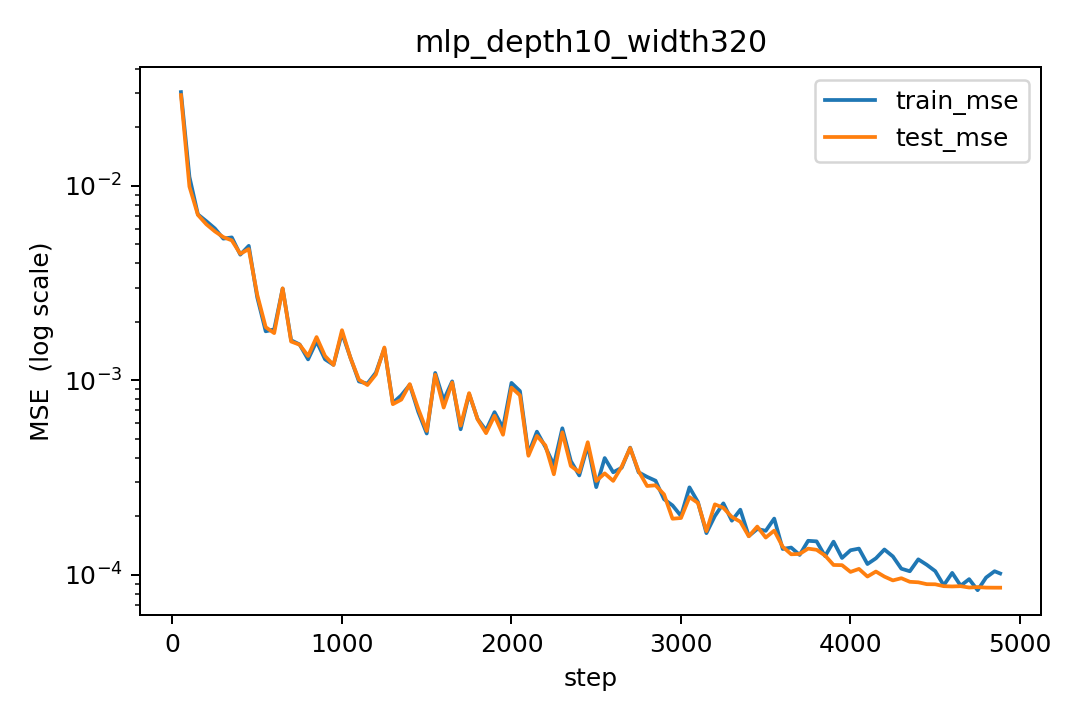

The data file committed next to this chart (first rows):
step, lr, train_mse, test_mse
50, 0.0001025, 0.03036, 0.02929
100, 0.0002049, 0.01113, 0.00992
150, 0.0003074, 0.007134, 0.007091
200, 0.0004098, 0.00658, 0.006344
250, 0.0005123, 0.00604, 0.005836
300, 0.0006148, 0.005354, 0.005453
350, 0.0007172, 0.005434, 0.005245
400, 0.0008197, 0.004428, 0.004475
450, 0.0009221, 0.004915, 0.004732
500, 0.001, 0.002674, 0.002755
550, 0.0009995, 0.001787, 0.001877
600, 0.0009984, 0.001829, 0.001749
650, 0.0009967, 0.002965, 0.002973
700, 0.0009943, 0.001608, 0.001584
750, 0.0009913, 0.00153, 0.001525
800, 0.0009877, 0.001282, 0.001334
850, 0.0009834, 0.001588, 0.001669
900, 0.0009786, 0.001283, 0.001334
950, 0.0009731, 0.001202, 0.0012
1000, 0.000967, 0.00175, 0.001811
1050, 0.0009603, 0.001307, 0.001304
1100, 0.0009531, 0.0009874, 0.001008
1150, 0.0009452, 0.0009619, 0.0009462
1200, 0.0009368, 0.001096, 0.001073
1250, 0.0009278, 0.001458, 0.001476
1300, 0.0009183, 0.0007651, 0.0007543
1350, 0.0009083, 0.0008378, 0.0007963
1400, 0.0008977, 0.0009493, 0.0009563
1450, 0.0008866, 0.0006886, 0.0007137
1500, 0.000875, 0.0005329, 0.0005497
1550, 0.000863, 0.001092, 0.001069
1600, 0.0008504, 0.0007908, 0.0007246
1650, 0.0008375, 0.000988, 0.0009744
1700, 0.0008241, 0.0005604, 0.0005852
1750, 0.0008103, 0.0008511, 0.0008596
1800, 0.0007961, 0.0006331, 0.0006304
1850, 0.0007815, 0.0005531, 0.0005353
1900, 0.0007665, 0.0006862, 0.0006577
1950, 0.0007512, 0.0005698, 0.0005253
2000, 0.0007356, 0.0009702, 0.000918
2050, 0.0007197, 0.0008808, 0.0008378
2100, 0.0007035, 0.0004193, 0.0004095
2150, 0.0006871, 0.0005447, 0.0005181
2200, 0.0006704, 0.0004542, 0.000463
2250, 0.0006535, 0.0003667, 0.0003289
2300, 0.0006364, 0.000567, 0.0005403
2350, 0.0006191, 0.0003849, 0.0003631
2400, 0.0006017, 0.0003245, 0.000337
2450, 0.0005841, 0.0004628, 0.0004807
2500, 0.0005665, 0.0002824, 0.0003038
2550, 0.0005487, 0.0003984, 0.0003323
2600, 0.0005309, 0.0003368, 0.0003042
2650, 0.000513, 0.0003552, 0.0003597
2700, 0.0004952, 0.0004508, 0.0004489
2750, 0.0004773, 0.0003367, 0.0003412
2800, 0.0004595, 0.0003189, 0.0002863
2850, 0.0004417, 0.0003047, 0.0002886
2900, 0.000424, 0.0002448, 0.0002591
2950, 0.0004064, 0.0002275, 0.0001943
3000, 0.0003889, 0.0002008, 0.000196
... 38 more rows
